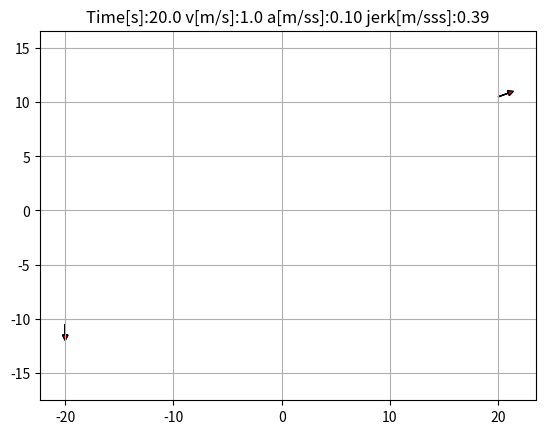

This chart was generated by the following Python code: (Note: this script raises an exception after producing the figure.)
import math
import matplotlib.pyplot as plt
import numpy as np 

min_t = 5.0
max_t = 100.0

show_animation = True

class quintic_polynomial:

    def __init__(self,xs,vxs,axs,xe,vxe,axe,time):

        self.a0 = xs
        self.a1 = vxs
        self.a2 = axs /2.0

        A = np.array([[time**3,time**4,time**5],
                     [3*time**2,4*time**3,5*time**4],
                     [6*time,12*time**2,20*time**3]])

        B = np.array([xe - self.a0 - self.a1*time - self.a2*time**2,
                     vxe - self.a1- 2*self.a2*time,
                     axe - 2*self.a2])

        x = np.linalg.solve(A,B)

        self.a3 = x[0]
        self.a4 = x[1]
        self.a5 = x[2]


    def calc_point(self,t):
        xt =  self.a0 + self.a1*t + self.a2*t**2 + self.a3*t**3 + self.a4*t**4 + self.a5*t**5

        return xt


    def calc_first_der(self,t):
        vt = self.a1 + 2*self.a2*t + 3*self.a3*t**2 + 4*self.a4*t**3 + 5*self.a5*t**4

        return vt

    def calc_sec_der(self,t):
        at = 2*self.a2 + 6*self.a3*t + 12*self.a4*t**2 + 20*self.a5*t**3

        return at

    def calc_third_der(self,t):
        at = 6*self.a3 + 24*self.a4*t + 60*self.a5*t**2

        return at

def quintic_polynomial_planning(sx,sy,syaw,sv,sa,gx,gy,gyaw,gv,ga,max_acc,max_jerk,dt):

    vxs = sv*math.cos(syaw)
    vys = sv*math.sin(syaw)
    vxg = gv*math.cos(gyaw)
    vyg = gv*math.sin(gyaw)
    
    axs = sa*math.cos(syaw)
    ays = sa*math.sin(syaw)
    axg = ga*math.cos(gyaw)
    ayg = ga*math.sin(gyaw)

    time,rx,ry,ryaw,rv,ra,rj = [],[],[],[],[],[],[]
    
    for T in np.arange(min_t,max_t,min_t):

        xqp = quintic_polynomial(sx,vxs,axs,gx,vxg,axg,T)
        yqp = quintic_polynomial(sy,vys,ays,gy,vyg,ayg,T)

        time,rx,ry,ryaw,rv,ra,rj = [],[],[],[],[],[],[]
        
        for t in np.arange(0.0,T+dt,dt):
            time.append(t)
            rx.append(xqp.calc_point(t))
            ry.append(yqp.calc_point(t))

            vx = xqp.calc_first_der(t)
            vy = yqp.calc_first_der(t)
            v = np.hypot(vx,vy)
            yaw = math.atan2(vy,vx)
            rv.append(v)
            ryaw.append(yaw)
            
            ax = xqp.calc_sec_der(t)
            ay = yqp.calc_sec_der(t)
            a = np.hypot(ax,ay)
            if len(rv) >= 2 and rv[-1] - rv[-2] < 0.0:
                a*=-1
            ra.append(a)


            jx = xqp.calc_third_der(t)
            jy = yqp.calc_third_der(t)
            j = np.hypot(jx,jy)

            if len(ra) >= 2 and ra[-1] - ra[-2] < 0.0:
                j*=-1
            rj.append(j)

        if max([abs(i) for i in ra]) <= max_acc and max([abs(i) for i in rj]) <= max_jerk:
            print("find path!!")
            break                 

    if show_animation:  # pragma: no cover
        for i, _ in enumerate(time):
            plt.cla()
            # for stopping simulation with the esc key.
            plt.gcf().canvas.mpl_connect('key_release_event',lambda event: [exit(0) if event.key == 'escape' else None])
            plt.grid(True)
            plt.axis("equal")
            print(rx[i], ry[i], ryaw[i])
            plot_arrow(sx, sy, syaw)
            print("1")
            plot_arrow(gx, gy, gyaw)
            print("2")
            plot_arrow(rx[i], ry[i], ryaw[i])
            print("3")
            plt.title("Time[s]:" + str(time[i])[0:4] +
                      " v[m/s]:" + str(rv[i])[0:4] +
                      " a[m/ss]:" + str(ra[i])[0:4] +
                      " jerk[m/sss]:" + str(rj[i])[0:4],
                      )
            plt.pause(0.001)

    return time, rx, ry, ryaw, rv, ra, rj


def plot_arrow(x, y, yaw, length=1.0, width=0.5, fc="r", ec="k"):  # pragma: no cover
    """
    Plot arrow
    """

    if not isinstance(x, float):
        
        for (ix, iy, iyaw) in zip(x, y, yaw):
            print(ix,iy,iyaw)
            plot_arrow(ix, iy, iyaw)
    else:
        print("x",x)
        plt.arrow(x, y, length * math.cos(yaw), length * math.sin(yaw),
                  fc=fc, ec=ec, head_width=width, head_length=width)
        
        plt.plot(x, y)


        


def main():

    sx = 20.0
    sy = 10.5
    syaw = np.deg2rad(20.0)
    sv = 1.0
    sa = 0.1
    gx = -20.0
    gy = -10.5
    gyaw = np.deg2rad(270.0)
    gv = 1.0
    ga = 0.1
    max_acc = 1.0
    max_jerk = 0.5
    dt = 0.1

    time,x,y,yaw,v,a,j = quintic_polynomial_planning(sx,sy,syaw,sv,sa,gx,gy,gyaw,gv,ga,max_acc,max_jerk,dt)

    if show_animation:
        plt.plots(x,y, "-r")
        plt.subplots()
        plt.plot(time, [np.rad2deg(i) for i in yaw], "-r")
        plt.xlabel("Time[s]")
        plt.ylabel("Yaw[deg]")
        plt.grid(True)

        plt.subplots()
        plt.plot(time, v, "-r")
        plt.xlabel("Time[s]")
        plt.ylabel("Speed[m/s]")
        plt.grid(True)

        plt.subplots()
        plt.plot(time, a, "-r")
        plt.xlabel("Time[s]")
        plt.ylabel("accel[m/ss]")
        plt.grid(True)

        plt.subplots()
        plt.plot(time, j, "-r")
        plt.xlabel("Time[s]")
        plt.ylabel("jerk[m/sss]")
        plt.grid(True)

        plt.show()

if __name__ == "__main__":
    main()
